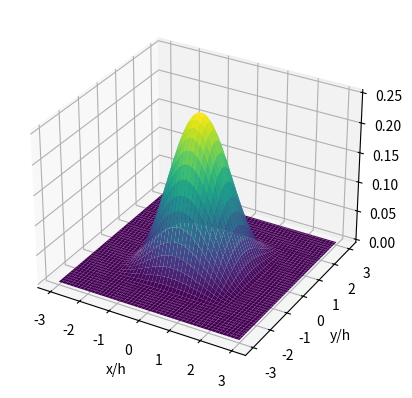

The matplotlib source for this figure:
import numpy as np
import matplotlib.pyplot as plt
from mpl_toolkits.mplot3d import Axes3D

def peskin_delta(x, h):
    abs_x = np.abs(x)
    result = np.zeros_like(x)
    mask = abs_x <= 2 * h
    result[mask] = (1 + np.cos(np.pi * abs_x[mask] / (2 * h))) / (4 * h)
    return result

# Define grid
h = 1.0
x = np.linspace(-3*h, 3*h, 100)
y = np.linspace(-3*h, 3*h, 100)
X, Y = np.meshgrid(x, y)

# Compute Peskin delta function values
Z = peskin_delta(X, h) * peskin_delta(Y, h)

# Plot
fig = plt.figure()
ax = fig.add_subplot(111, projection='3d')
ax.plot_surface(X, Y, Z, cmap='viridis')

ax.set_xlabel('x/h')
ax.set_ylabel('y/h')
ax.set_zlabel('δ')
# ax.set_title('Peskin Delta Function in 3D')

plt.show()
